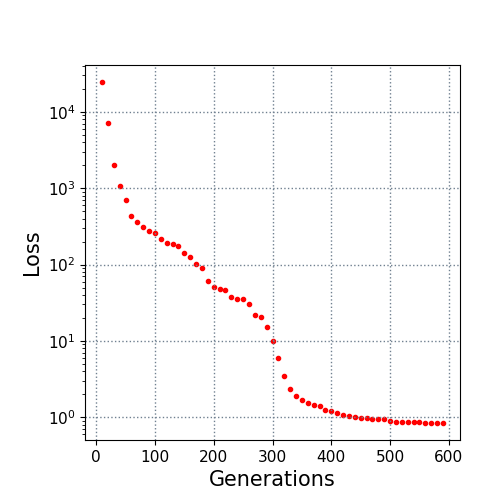

The data file committed next to this chart (first rows):
10.0, 24578.719866
20.0, 7104
30.0, 1993
40.0, 1076
50.0, 699.1
60.0, 436.7
70.0, 364.1
80.0, 312.9
90.0, 273.1
100.0, 259.9
110.0, 214.1
120.0, 190.7
130.0, 183.5
140.0, 173.3
150.0, 141.8
160.0, 127
170.0, 101.3
180.0, 89.12
190.0, 61.09
200.0, 50.9
210.0, 48.48
220.0, 46.02
230.0, 37.37
240.0, 35.78
250.0, 34.94
260.0, 30.34
270.0, 21.88
280.0, 20.29
290.0, 15.02
300.0, 9.895
310.0, 6.043
320.0, 3.478
330.0, 2.376
340.0, 1.88
350.0, 1.661
360.0, 1.553
370.0, 1.44
380.0, 1.39
390.0, 1.241
400.0, 1.217
410.0, 1.139
420.0, 1.067
430.0, 1.035
440.0, 0.9998
450.0, 0.9844
460.0, 0.9727
470.0, 0.9587
480.0, 0.9459
490.0, 0.9439
500.0, 0.9062
510.0, 0.8754
520.0, 0.8752
530.0, 0.8713
540.0, 0.8713
550.0, 0.8713
560.0, 0.8539
570.0, 0.853
580.0, 0.8525
590.0, 0.8423
